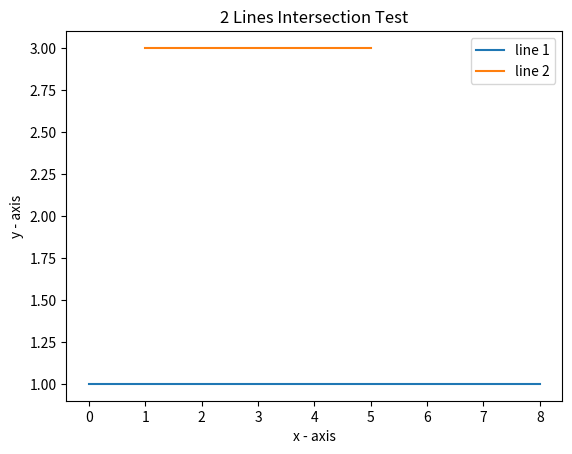
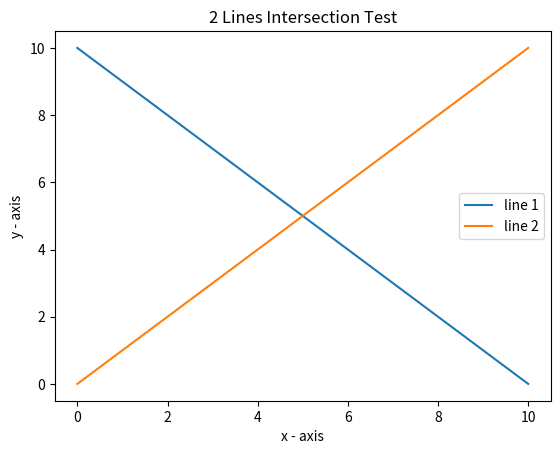
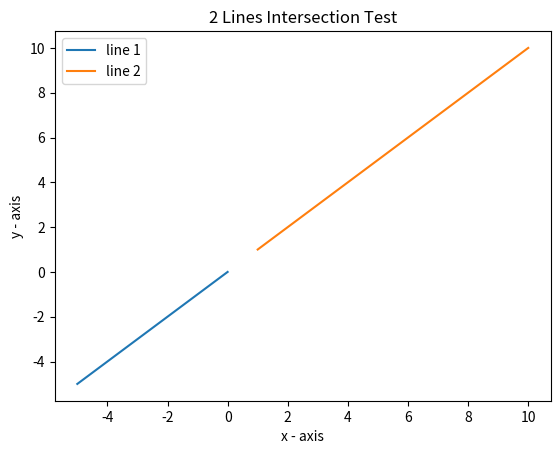

Write the Python code that produced these figures, in order.
"""
Check intersection of 2 given lines.
We need to know the orientation of a set of 3 points from both of the lines.
We know it by slopes.

(y2 - y1)*(x3 - x2) - (y3 - y2)*(x2 - x1)

"""

import matplotlib.pyplot as plt


class Point:

    points = []

    def __init__(self, xCoordinate, yCoordinate):

        self.xCoordinate = xCoordinate
        self.yCoordinate = yCoordinate

        self.checkDuplicatedPoints()

    def checkDuplicatedPoints(self):

        if (self.xCoordinate, self.yCoordinate) not in self.points:
            self.points.append((self.xCoordinate, self.yCoordinate))
            print(f"Point {(self.xCoordinate, self.yCoordinate)} was read")

        else:
            print(f"{(self.xCoordinate, self.yCoordinate)} Point was already given")


def checkXCoordinateOnLine(point1, point2, point3):

    if (point1.xCoordinate <= max(point2.xCoordinate, point3.xCoordinate)) and (
        point1.xCoordinate >= min(point2.xCoordinate, point3.xCoordinate)
    ):

        return True

    return False


def checkYCoordinateOnLine(point1, point2, point3):
    if (point1.yCoordinate <= max(point2.yCoordinate, point3.yCoordinate)) and (
        point1.yCoordinate >= min(point2.yCoordinate, point3.yCoordinate)
    ):

        return True

    return False


def calculateSlopes(point1, point2, point3):

    try:
        firstSlope = float(
            (point2.yCoordinate - point1.yCoordinate)
            * (point3.xCoordinate - point2.xCoordinate)
        )
        secondSlope = float(
            (point2.xCoordinate - point1.xCoordinate)
            * (point3.yCoordinate - point2.yCoordinate)
        )

        slopeCalcuation = firstSlope - secondSlope

        return slopeCalcuation

    except Exception as e:
        print(e)


def getOrientation(point1, point2, point3):

    slopeCalcuation = calculateSlopes(point1, point2, point3)

    if slopeCalcuation > 0:

        return "Clockwise orientation"

    elif slopeCalcuation < 0:

        return "Counterclockwise orientation"

    else:

        return "Collinear orientation"


def checkCollinearAndOtherPointsOnLine(
    orientation, point1=None, point2=None, point3=None
):
    if (
        (orientation == "Collinear orientation")
        and checkXCoordinateOnLine(point1, point2, point3)
        and checkYCoordinateOnLine(point1, point2, point3)
    ):
        return True


def checkIntersection_NonCollinearCase(
    line1Point1, line1Point2, line2Point1, line2Point2
):

    orientation1 = getOrientation(line1Point1, line1Point2, line2Point1)
    orientation2 = getOrientation(line1Point1, line1Point2, line2Point2)
    orientation3 = getOrientation(line2Point1, line2Point2, line1Point1)
    orientation4 = getOrientation(line2Point1, line2Point2, line1Point2)

    if (orientation1 != orientation2) and (orientation3 != orientation4):
        return True
    return False


def checkIntersectionCollinearCase(line1Point1, line1Point2, line2Point1, line2Point2):

    orientation1 = getOrientation(line1Point1, line1Point2, line2Point1)
    orientation2 = getOrientation(line1Point1, line1Point2, line2Point2)
    orientation3 = getOrientation(line2Point1, line2Point2, line1Point1)
    orientation4 = getOrientation(line2Point1, line2Point2, line1Point2)

    orientations = [orientation1, orientation2, orientation3, orientation4]

    for orientation in orientations:
        intersectionTest = checkCollinearAndOtherPointsOnLine(
            orientation, line1Point1, line2Point1, line1Point2
        )
        if intersectionTest:
            return True

    return False


def plotGraph(line1Point1, line1Point2, line2Point1, line2Point2):

    plt.figure()
    line1_xCoordinates = [line1Point1.xCoordinate, line1Point2.xCoordinate]
    line1_yCoordinates = [line1Point1.yCoordinate, line1Point2.yCoordinate]

    plt.plot(line1_xCoordinates, line1_yCoordinates, label="line 1")

    line2_xCoordinates = [line2Point1.xCoordinate, line2Point2.xCoordinate]
    line2_yCoordinates = [line2Point1.yCoordinate, line2Point2.yCoordinate]

    plt.plot(line2_xCoordinates, line2_yCoordinates, label="line 2")
    plt.xlabel("x - axis")
    plt.ylabel("y - axis")
    plt.title("2 Lines Intersection Test")
    plt.legend()
    plt.show()


def checkIntersection(line1Point1, line1Point2, line2Point1, line2Point2):
    if checkIntersection_NonCollinearCase(
        line1Point1, line1Point2, line2Point1, line2Point2
    ) or checkIntersectionCollinearCase(
        line1Point1, line1Point2, line2Point1, line2Point2
    ):
        print("Intersection!! :)")
    else:
        print("No intersection :(")
    plotGraph(line1Point1, line1Point2, line2Point1, line2Point2)


if __name__ == "__main__":

    line1Point1 = Point(0, 1)
    line1Point2 = Point(8, 1)
    line2Point1 = Point(1, 3)
    line2Point2 = Point(5, 3)

    checkIntersection(line1Point1, line1Point2, line2Point1, line2Point2)

    line1Point1 = Point(10, 0)
    line1Point2 = Point(0, 10)
    line2Point1 = Point(0, 0)
    line2Point2 = Point(10, 10)

    checkIntersection(line1Point1, line1Point2, line2Point1, line2Point2)

    line1Point1 = Point(-5, -5)
    line1Point2 = Point(0, 0)
    line2Point1 = Point(1, 1)
    line2Point2 = Point(10, 10)

    checkIntersection(line1Point1, line1Point2, line2Point1, line2Point2)
